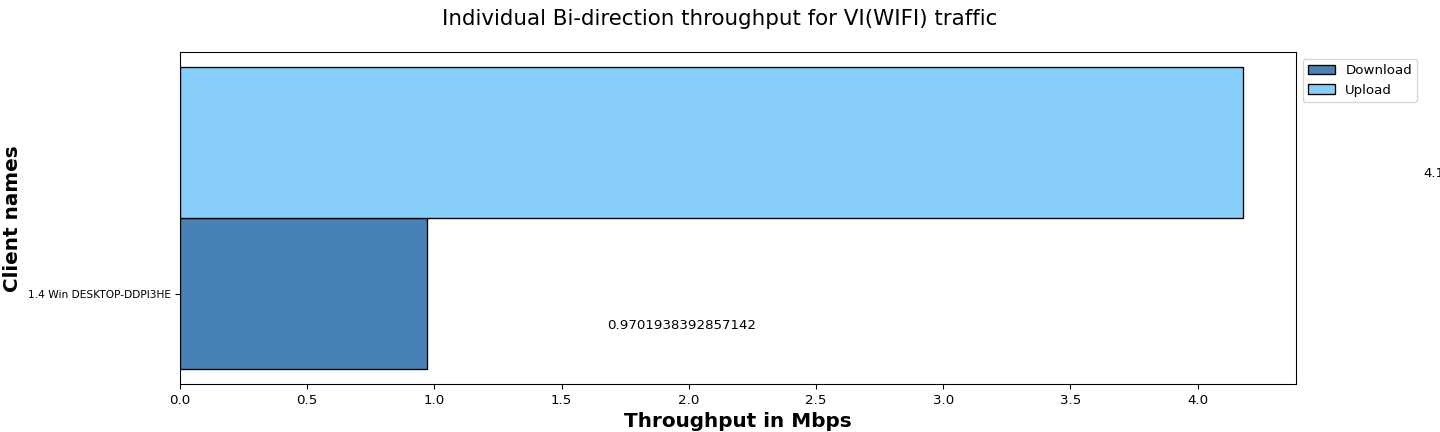

The file beside this chart, header and first rows:
Client names, Download, Upload
1.4 Win DESKTOP-DDPI3HE, 0.97, 4.18
